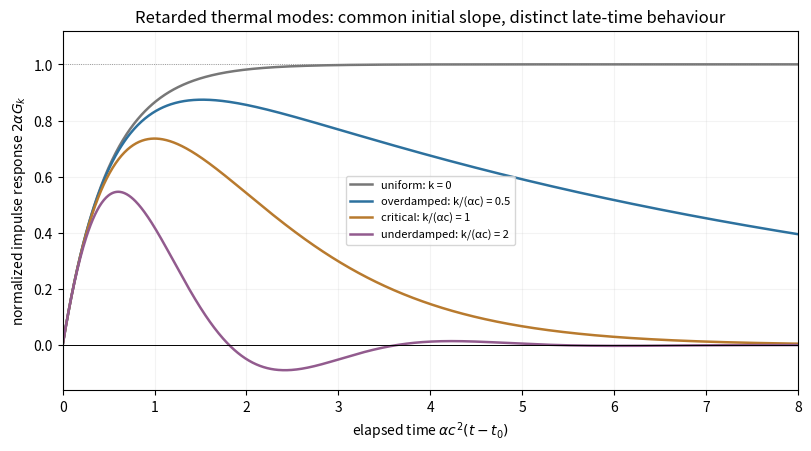

Generate this figure with matplotlib: (Note: this script raises an exception after producing the figure.)
"""Original explanatory figure; Python 3.14, NumPy and Matplotlib."""
from pathlib import Path
import numpy as np
import matplotlib
matplotlib.use('Agg')
import matplotlib.pyplot as plt
plt.rcParams.update({'font.size':10,'figure.facecolor':'white','axes.facecolor':'white','savefig.facecolor':'white'})

fig,ax=plt.subplots(figsize=(8,4.4),layout='constrained');u=np.linspace(0,8,1000)
for ratio,col in [(0,'#777777'),(.5,'#2d719e'),(1,'#b87a2e'),(2,'#925b8e')]:
 if ratio==1:y=2*u*np.exp(-u)
 elif ratio<1:
  d=np.sqrt(1-ratio*ratio);y=2*np.exp(-u)*np.sinh(d*u)/d
 else:
  d=np.sqrt(ratio*ratio-1);y=2*np.exp(-u)*np.sin(d*u)/d
 label={0:'uniform: k = 0',.5:'overdamped: k/(αc) = 0.5',1:'critical: k/(αc) = 1',2:'underdamped: k/(αc) = 2'}[ratio]
 ax.plot(u,y,color=col,label=label,lw=1.8)
ax.axhline(0,color='k',lw=.7);ax.axhline(1,color='grey',lw=.6,ls=':');ax.set(xlim=(0,8),ylim=(-.16,1.12),xlabel=r'elapsed time $\alpha c^2(t-t_0)$',ylabel=r'normalized impulse response $2\alpha G_k$',title='Retarded thermal modes: common initial slope, distinct late-time behaviour');ax.legend(fontsize=8);ax.grid(alpha=.15)

fig.savefig(Path(__file__).stem+'.png',dpi=150,bbox_inches='tight',facecolor='white');plt.close(fig)
